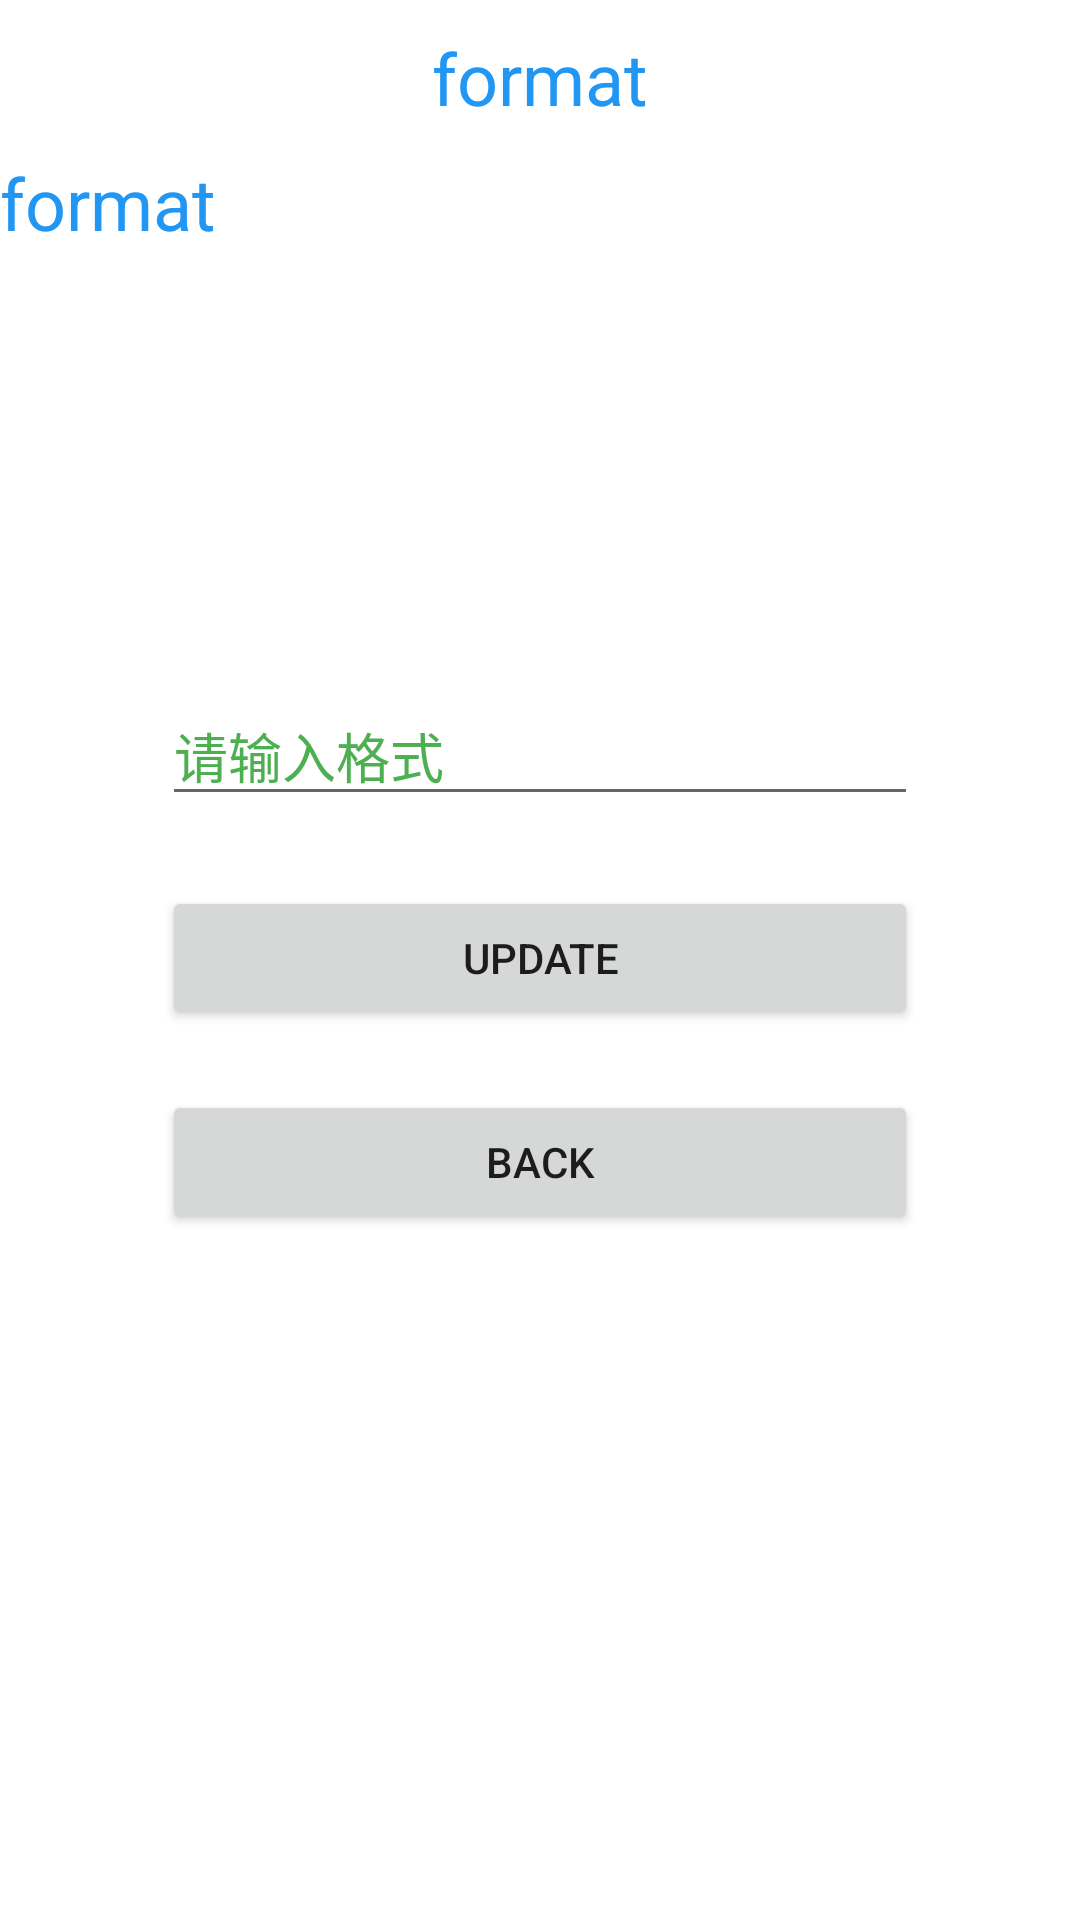

Reconstruct the res/layout file that produces this screen, plus the resources it refers to.
<!-- AndroidManifest.xml: application theme Theme.Pornhub -->
<!-- res/layout/fragment_format_setting.xml -->
<?xml version="1.0" encoding="utf-8"?>
<androidx.constraintlayout.widget.ConstraintLayout xmlns:android="http://schemas.android.com/apk/res/android"
    xmlns:app="http://schemas.android.com/apk/res-auto"
    xmlns:tools="http://schemas.android.com/tools"
    android:id="@+id/frameLayout"
    android:layout_width="match_parent"
    android:layout_height="match_parent"
    tools:context=".FormatSettingFragment">


    <androidx.constraintlayout.widget.Guideline
        android:id="@+id/guideline22"
        android:layout_width="wrap_content"
        android:layout_height="wrap_content"
        android:orientation="horizontal"
        app:layout_constraintGuide_percent="0.08" />

    <androidx.constraintlayout.widget.Guideline
        android:id="@+id/guideline23"
        android:layout_width="wrap_content"
        android:layout_height="wrap_content"
        android:orientation="horizontal"
        app:layout_constraintGuide_percent="0.3" />

    <ScrollView
        android:id="@+id/scrollView3"
        android:layout_width="0dp"
        android:layout_height="0dp"
        app:layout_constraintBottom_toTopOf="@+id/guideline23"
        app:layout_constraintEnd_toEndOf="parent"
        app:layout_constraintStart_toStartOf="parent"
        app:layout_constraintTop_toTopOf="@+id/guideline22">

        <TextView
            android:id="@+id/FormatSetting_TextView_Format"
            android:layout_width="match_parent"
            android:layout_height="wrap_content"
            android:text="@string/FormatSetting_TextView_Format"
            android:textColor="#2196F3"
            android:textSize="24sp" />
    </ScrollView>

    <androidx.constraintlayout.widget.Guideline
        android:id="@+id/guideline24"
        android:layout_width="wrap_content"
        android:layout_height="wrap_content"
        android:orientation="vertical"
        app:layout_constraintGuide_percent="0.15" />

    <androidx.constraintlayout.widget.Guideline
        android:id="@+id/guideline26"
        android:layout_width="wrap_content"
        android:layout_height="wrap_content"
        android:orientation="vertical"
        app:layout_constraintGuide_percent="0.85" />

    <EditText
        android:id="@+id/Format_editTextTextPersonName"
        android:layout_width="0dp"
        android:layout_height="wrap_content"
        android:ems="10"
        android:hint="@string/FormatSetting_editText_format_hint"
        android:inputType="textPersonName"
        android:textColor="#2196F3"
        android:textColorHint="#4CAF50"
        app:layout_constraintBottom_toBottomOf="parent"
        app:layout_constraintEnd_toStartOf="@+id/guideline26"
        app:layout_constraintHorizontal_bias="0.487"
        app:layout_constraintStart_toStartOf="@+id/guideline24"
        app:layout_constraintTop_toTopOf="parent"
        app:layout_constraintVertical_bias="0.383" />

    <Button
        android:id="@+id/FormatSetting_Button_Update"
        android:layout_width="0dp"
        android:layout_height="wrap_content"
        android:text="@string/FormatSetting_Button_Update"
        app:layout_constraintBottom_toBottomOf="parent"
        app:layout_constraintEnd_toStartOf="@+id/guideline26"
        app:layout_constraintHorizontal_bias="0.0"
        app:layout_constraintStart_toStartOf="@+id/guideline24"
        app:layout_constraintTop_toTopOf="parent"
        app:layout_constraintVertical_bias="0.499" />

    <TextView
        android:id="@+id/FormatSetting_TextView_Format_Title"
        android:layout_width="wrap_content"
        android:layout_height="wrap_content"
        android:text="@string/FormatSetting_TextView_Format_Title"
        android:textColor="#2196F3"
        android:textSize="24sp"
        app:layout_constraintBottom_toTopOf="@+id/guideline22"
        app:layout_constraintEnd_toEndOf="parent"
        app:layout_constraintStart_toStartOf="parent"
        app:layout_constraintTop_toTopOf="parent" />

    <Button
        android:id="@+id/FormatSetting_Button_Back"
        android:layout_width="0dp"
        android:layout_height="wrap_content"
        android:text="@string/FormatSetting_Button_Back"
        app:layout_constraintBottom_toBottomOf="parent"
        app:layout_constraintEnd_toStartOf="@+id/guideline26"
        app:layout_constraintHorizontal_bias="0.0"
        app:layout_constraintStart_toStartOf="@+id/guideline24"
        app:layout_constraintTop_toTopOf="parent"
        app:layout_constraintVertical_bias="0.614" />

</androidx.constraintlayout.widget.ConstraintLayout>
<!-- resources referenced by this layout -->
<resources>
  <string name="FormatSetting_Button_Back">back</string>
  <string name="FormatSetting_Button_Update">update</string>
  <string name="FormatSetting_TextView_Format" translatable="false">format</string>
  <string name="FormatSetting_TextView_Format_Title">format</string>
  <string name="FormatSetting_editText_format_hint">请输入格式</string>
  <style name="Theme.Pornhub" parent="Theme.MaterialComponents.DayNight.DarkActionBar">
          
          <item name="colorPrimary">@color/purple_500</item>
          <item name="colorPrimaryVariant">@color/purple_700</item>
          <item name="colorOnPrimary">@color/white</item>
          
          <item name="colorSecondary">@color/teal_200</item>
          <item name="colorSecondaryVariant">@color/teal_700</item>
          <item name="colorOnSecondary">@color/black</item>
          
          <item name="android:statusBarColor" tools:targetApi="l">?attr/colorPrimaryVariant</item>
          
      </style>
  <!-- not gathered from this repository: default colours our renderer supplied (Android Studio template values) -->
  <color name="purple_500">#FF6200EE</color>
  <color name="purple_700">#FF3700B3</color>
  <color name="teal_200">#FF03DAC5</color>
  <color name="teal_700">#FF018786</color>
  <color name="black">#FF000000</color>
  <color name="white">#FFFFFFFF</color>
</resources>
